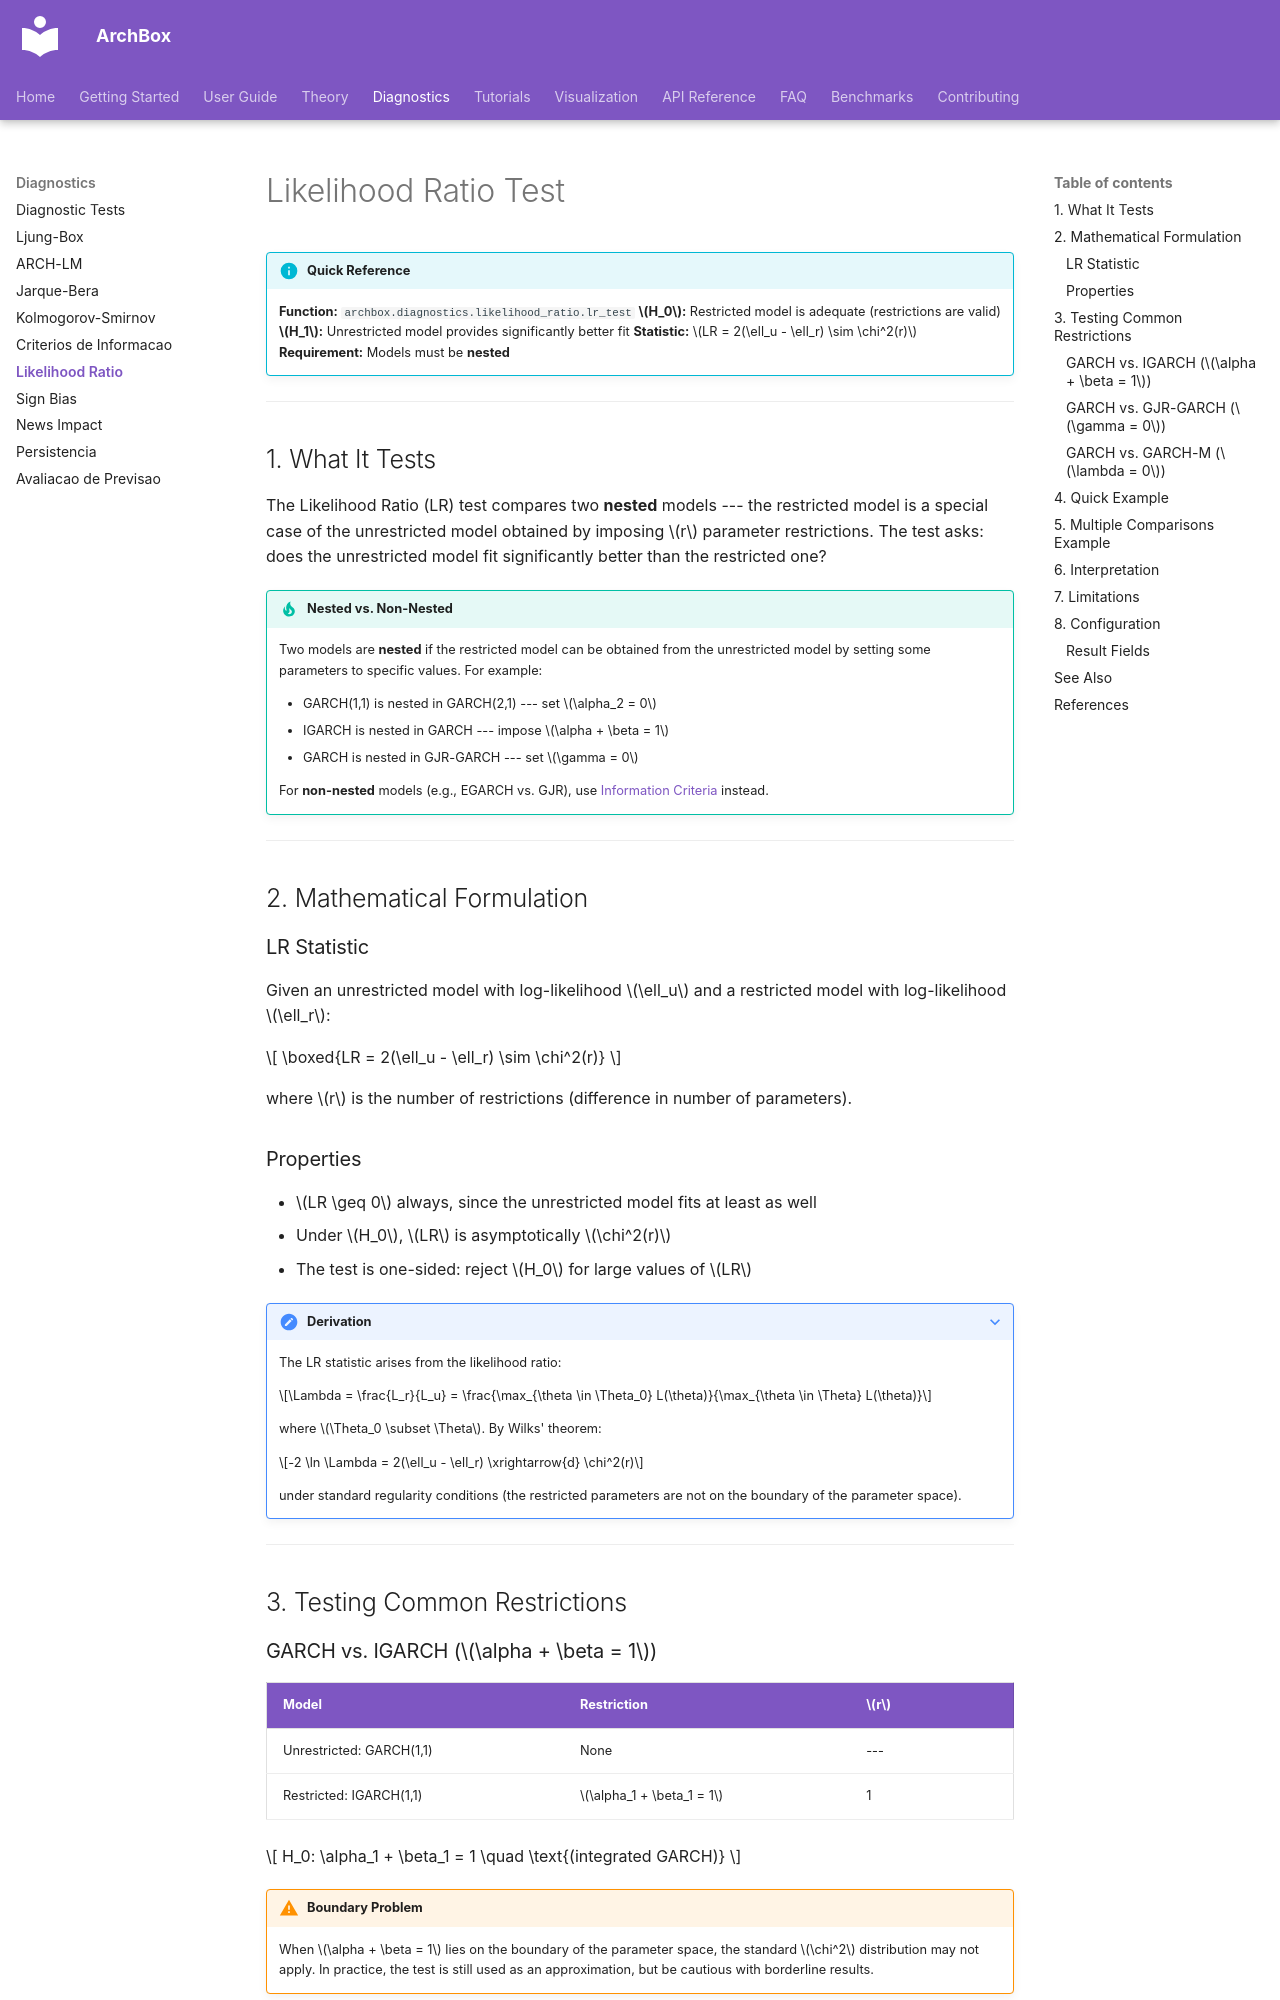

repository: ArchBox-GARCH-Models/archbox · page: diagnostics/likelihood-ratio/index.html · generator: mkdocs

---
title: "Likelihood Ratio Test"
description: "Likelihood Ratio test for comparing nested GARCH models with chi-squared asymptotics"
---

# Likelihood Ratio Test

!!! info "Quick Reference"
    **Function:** `archbox.diagnostics.likelihood_ratio.lr_test`
    **$H_0$:** Restricted model is adequate (restrictions are valid)
    **$H_1$:** Unrestricted model provides significantly better fit
    **Statistic:** $LR = 2(\ell_u - \ell_r) \sim \chi^2(r)$
    **Requirement:** Models must be **nested**

---

## 1. What It Tests

The Likelihood Ratio (LR) test compares two **nested** models --- the restricted model is a special case of the unrestricted model obtained by imposing $r$ parameter restrictions. The test asks: does the unrestricted model fit significantly better than the restricted one?

!!! tip "Nested vs. Non-Nested"
    Two models are **nested** if the restricted model can be obtained from the unrestricted model by setting some parameters to specific values. For example:

    - GARCH(1,1) is nested in GARCH(2,1) --- set $\alpha_2 = 0$
    - IGARCH is nested in GARCH --- impose $\alpha + \beta = 1$
    - GARCH is nested in GJR-GARCH --- set $\gamma = 0$

    For **non-nested** models (e.g., EGARCH vs. GJR), use [Information Criteria](information-criteria.md) instead.

---

## 2. Mathematical Formulation

### LR Statistic

Given an unrestricted model with log-likelihood $\ell_u$ and a restricted model with log-likelihood $\ell_r$:

$$
\boxed{LR = 2(\ell_u - \ell_r) \sim \chi^2(r)}
$$

where $r$ is the number of restrictions (difference in number of parameters).

### Properties

- $LR \geq 0$ always, since the unrestricted model fits at least as well
- Under $H_0$, $LR$ is asymptotically $\chi^2(r)$
- The test is one-sided: reject $H_0$ for large values of $LR$

??? note "Derivation"
    The LR statistic arises from the likelihood ratio:

    $$\Lambda = \frac{L_r}{L_u} = \frac{\max_{\theta \in \Theta_0} L(\theta)}{\max_{\theta \in \Theta} L(\theta)}$$

    where $\Theta_0 \subset \Theta$. By Wilks' theorem:

    $$-2 \ln \Lambda = 2(\ell_u - \ell_r) \xrightarrow{d} \chi^2(r)$$

    under standard regularity conditions (the restricted parameters are not on the boundary of the parameter space).

---

## 3. Testing Common Restrictions
